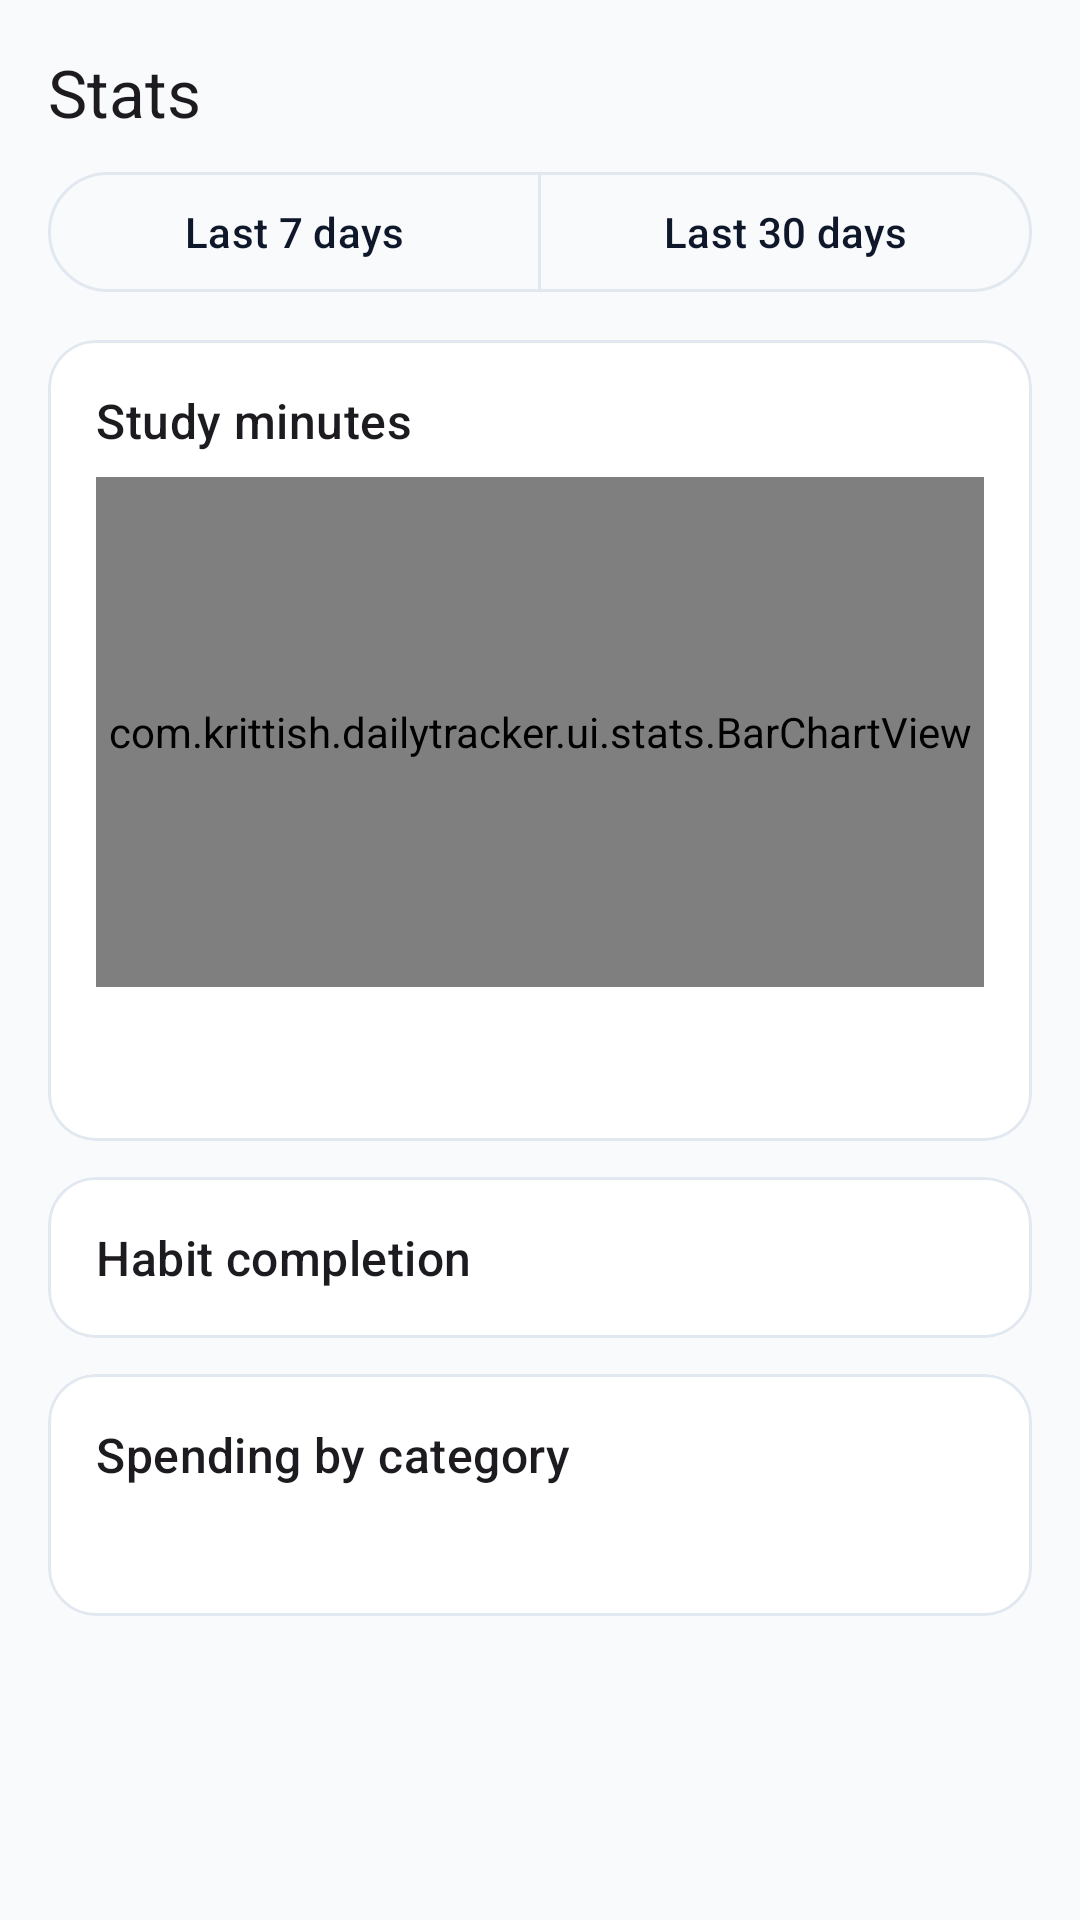

Produce the Android XML layout that renders to this screen, including the resource entries it uses.
<!-- AndroidManifest.xml: application theme Theme.DailyTracker -->
<!-- res/layout/fragment_stats.xml -->
<?xml version="1.0" encoding="utf-8"?>
<ScrollView xmlns:android="http://schemas.android.com/apk/res/android"
    xmlns:app="http://schemas.android.com/apk/res-auto"
    android:layout_width="match_parent"
    android:layout_height="match_parent"
    android:fillViewport="true">

    <LinearLayout
        android:layout_width="match_parent"
        android:layout_height="wrap_content"
        android:orientation="vertical"
        android:padding="16dp">

        <TextView
            android:layout_width="wrap_content"
            android:layout_height="wrap_content"
            android:text="Stats"
            android:textAppearance="@style/TextAppearance.DT.TitleLarge" />

        <com.google.android.material.button.MaterialButtonToggleGroup
            android:id="@+id/toggleRange"
            android:layout_width="match_parent"
            android:layout_height="wrap_content"
            android:layout_marginTop="8dp"
            app:selectionRequired="true"
            app:singleSelection="true">

            <com.google.android.material.button.MaterialButton
                android:id="@+id/btnWeek"
                style="@style/Widget.Material3.Button.OutlinedButton"
                android:layout_width="0dp"
                android:layout_height="wrap_content"
                android:layout_weight="1"
                android:text="Last 7 days" />

            <com.google.android.material.button.MaterialButton
                android:id="@+id/btnMonth"
                style="@style/Widget.Material3.Button.OutlinedButton"
                android:layout_width="0dp"
                android:layout_height="wrap_content"
                android:layout_weight="1"
                android:text="Last 30 days" />
        </com.google.android.material.button.MaterialButtonToggleGroup>

        <com.google.android.material.card.MaterialCardView
            style="@style/Widget.DT.Card"
            android:layout_width="match_parent"
            android:layout_height="wrap_content"
            android:layout_marginTop="12dp">

            <LinearLayout
                android:layout_width="match_parent"
                android:layout_height="wrap_content"
                android:orientation="vertical"
                android:padding="16dp">

                <TextView
                    android:layout_width="wrap_content"
                    android:layout_height="wrap_content"
                    android:text="Study minutes"
                    android:textAppearance="@style/TextAppearance.DT.Title" />

                <com.krittish.dailytracker.ui.stats.BarChartView
                    android:id="@+id/chart"
                    android:layout_width="match_parent"
                    android:layout_height="170dp"
                    android:layout_marginTop="8dp" />

                <TextView
                    android:id="@+id/tvStudyTotal"
                    android:layout_width="wrap_content"
                    android:layout_height="wrap_content"
                    android:textAppearance="@style/TextAppearance.DT.Body" />

                <TextView
                    android:id="@+id/tvBestTime"
                    android:layout_width="wrap_content"
                    android:layout_height="wrap_content"
                    android:textAppearance="@style/TextAppearance.DT.Caption" />
            </LinearLayout>
        </com.google.android.material.card.MaterialCardView>

        <com.google.android.material.card.MaterialCardView
            style="@style/Widget.DT.Card"
            android:layout_width="match_parent"
            android:layout_height="wrap_content"
            android:layout_marginTop="12dp">

            <LinearLayout
                android:layout_width="match_parent"
                android:layout_height="wrap_content"
                android:orientation="vertical"
                android:padding="16dp">

                <TextView
                    android:layout_width="wrap_content"
                    android:layout_height="wrap_content"
                    android:text="Habit completion"
                    android:textAppearance="@style/TextAppearance.DT.Title" />

                <LinearLayout
                    android:id="@+id/llHabits"
                    android:layout_width="match_parent"
                    android:layout_height="wrap_content"
                    android:orientation="vertical" />
            </LinearLayout>
        </com.google.android.material.card.MaterialCardView>

        <com.google.android.material.card.MaterialCardView
            style="@style/Widget.DT.Card"
            android:layout_width="match_parent"
            android:layout_height="wrap_content"
            android:layout_marginTop="12dp">

            <LinearLayout
                android:layout_width="match_parent"
                android:layout_height="wrap_content"
                android:orientation="vertical"
                android:padding="16dp">

                <TextView
                    android:layout_width="wrap_content"
                    android:layout_height="wrap_content"
                    android:text="Spending by category"
                    android:textAppearance="@style/TextAppearance.DT.Title" />

                <LinearLayout
                    android:id="@+id/llSpending"
                    android:layout_width="match_parent"
                    android:layout_height="wrap_content"
                    android:orientation="vertical" />

                <TextView
                    android:id="@+id/tvIncomeExpense"
                    android:layout_width="wrap_content"
                    android:layout_height="wrap_content"
                    android:layout_marginTop="8dp"
                    android:textAppearance="@style/TextAppearance.DT.Body" />
            </LinearLayout>
        </com.google.android.material.card.MaterialCardView>
    </LinearLayout>
</ScrollView>
<!-- resources referenced by this layout -->
<resources>
  <style name="TextAppearance.DT.Body" parent="TextAppearance.Material3.BodyMedium">
          <item name="android:textSize">14sp</item>
      </style>
  <style name="TextAppearance.DT.Caption" parent="TextAppearance.Material3.LabelMedium">
          <item name="android:textSize">12sp</item>
          <item name="android:textColor">?attr/colorOnSurfaceVariant</item>
      </style>
  <style name="TextAppearance.DT.Title" parent="TextAppearance.Material3.TitleMedium">
          <item name="android:textSize">16sp</item>
          <item name="android:fontFamily">sans-serif-medium</item>
      </style>
  <style name="TextAppearance.DT.TitleLarge" parent="TextAppearance.Material3.TitleLarge">
          <item name="android:textSize">22sp</item>
          <item name="android:fontFamily">sans-serif-medium</item>
      </style>
  <style name="Widget.DT.Card" parent="Widget.Material3.CardView.Outlined">
          <item name="cardCornerRadius">16dp</item>
          <item name="strokeWidth">1dp</item>
          <item name="strokeColor">@color/dt_divider</item>
          <item name="cardBackgroundColor">@color/dt_surface</item>
          <item name="cardElevation">0dp</item>
      </style>
  <style name="Theme.DailyTracker" parent="Theme.Material3.DayNight.NoActionBar">
          <item name="colorPrimary">@color/dt_primary</item>
          <item name="colorOnPrimary">@color/dt_on_primary</item>
          <item name="colorPrimaryContainer">@color/dt_container</item>
          <item name="colorOnPrimaryContainer">@color/dt_on_container</item>
          <item name="colorSecondary">@color/dt_accent</item>
          <item name="colorSurface">@color/dt_surface</item>
          <item name="colorOnSurface">@color/dt_text</item>
          <item name="colorOnSurfaceVariant">@color/dt_muted</item>
          <item name="colorOutline">@color/dt_divider</item>
          <item name="colorError">@color/dt_red</item>
          <item name="android:colorBackground">@color/dt_bg</item>
      </style>
  <color name="dt_divider">#E2E8F0</color>
  <color name="dt_surface">#FFFFFF</color>
  <color name="dt_primary">#0F766E</color>
  <color name="dt_on_primary">#FFFFFF</color>
  <color name="dt_container">#CCFBF1</color>
  <color name="dt_on_container">#115E59</color>
  <color name="dt_accent">#F97316</color>
  <color name="dt_text">#0F172A</color>
  <color name="dt_muted">#64748B</color>
  <color name="dt_red">#DC2626</color>
  <color name="dt_bg">#F8FAFC</color>
</resources>
